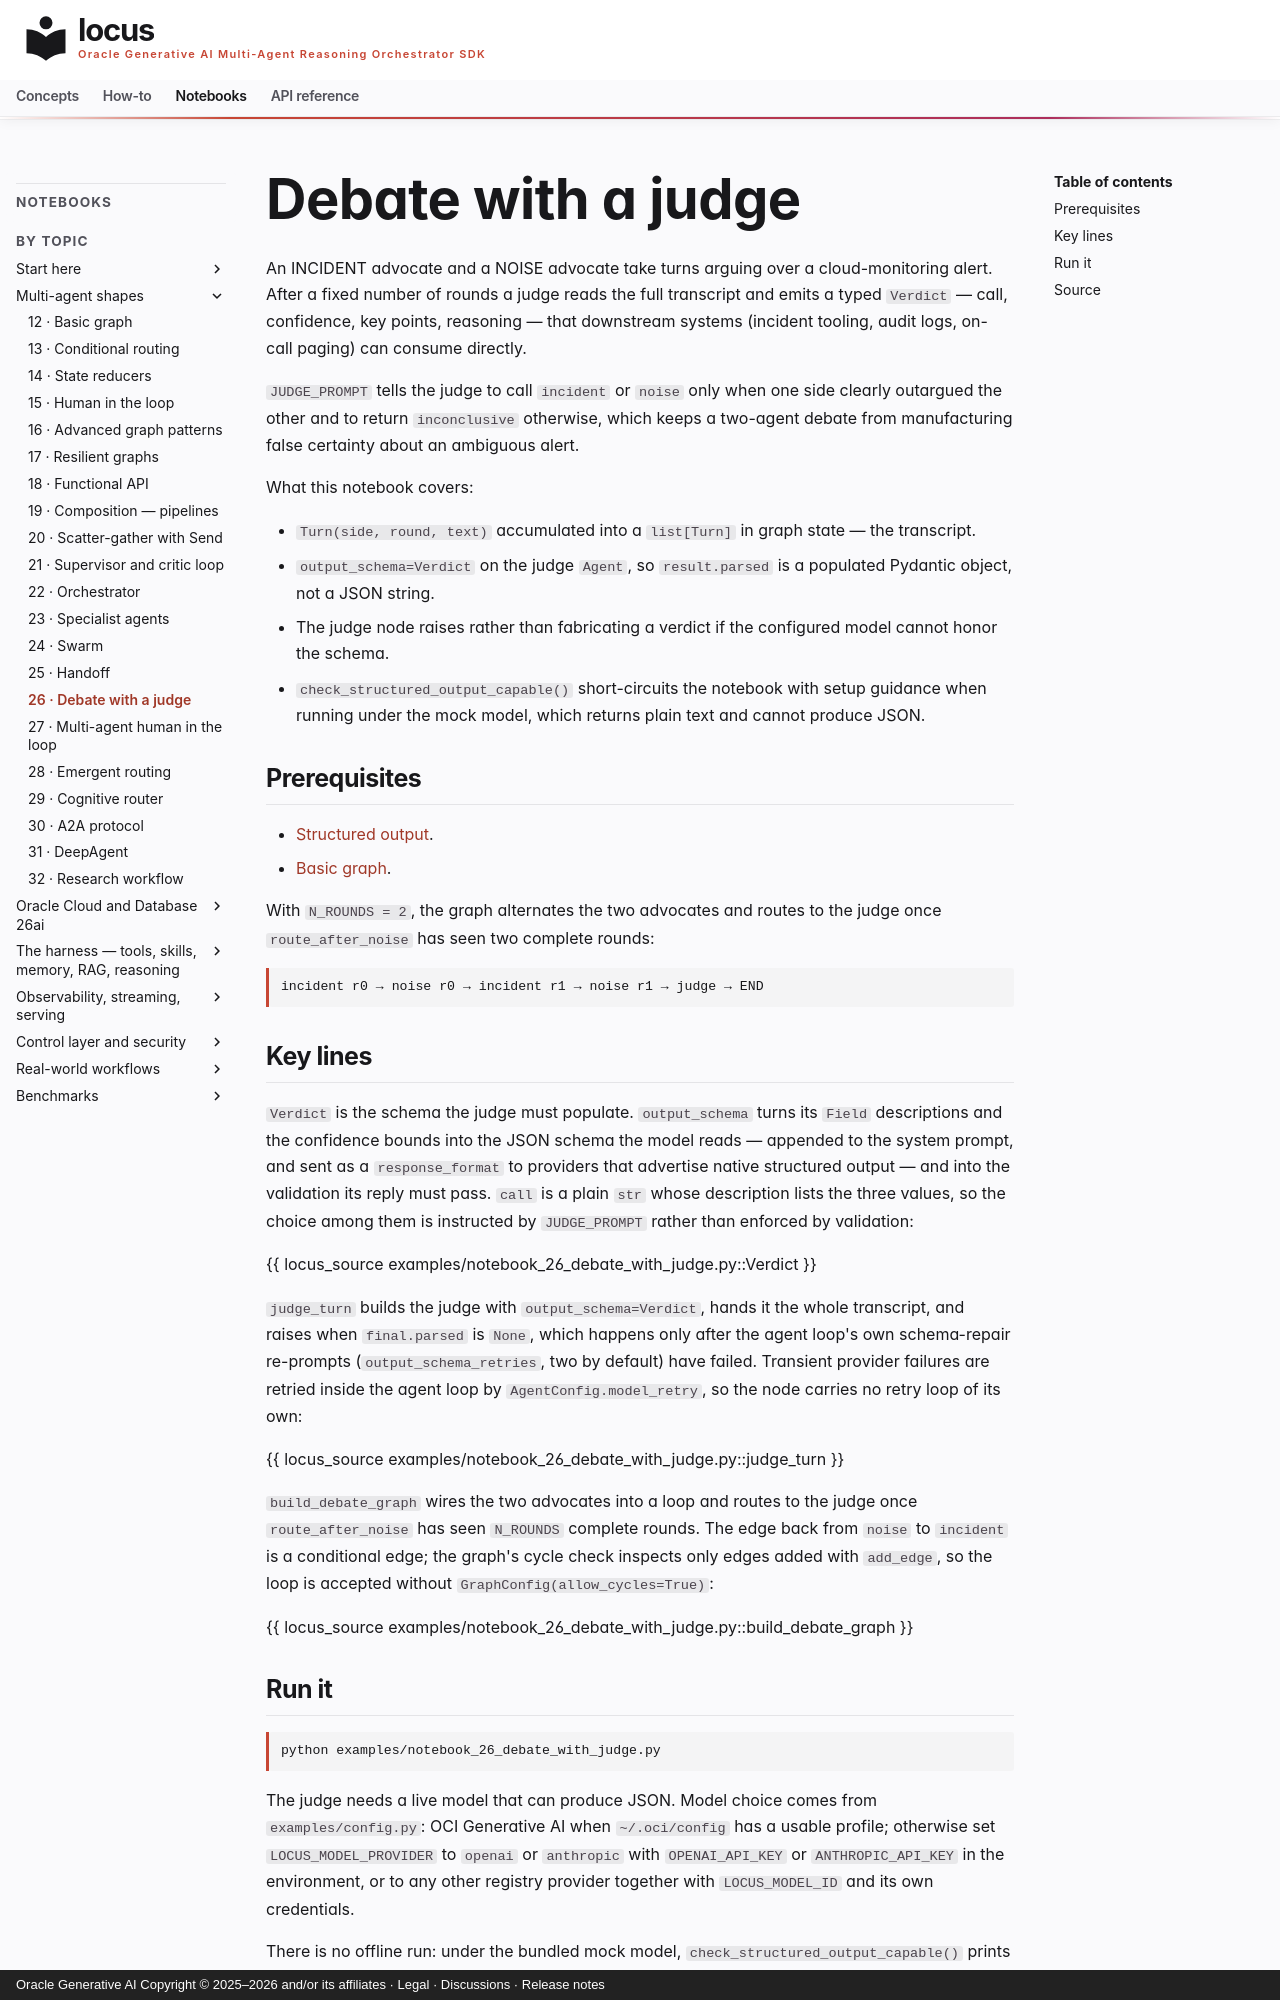

repository: oracle/locus · page: notebooks/notebook_26_debate_with_judge/index.html · generator: mkdocs · copyright: Oracle Generative AI Copyright © 2025–2026 and/or its affiliates · Legal · Discussions · Release notes

# Debate with a judge

An INCIDENT advocate and a NOISE advocate take turns arguing over a
cloud-monitoring alert. After a fixed number of rounds a judge reads the
full transcript and emits a typed `Verdict` — call, confidence, key
points, reasoning — that downstream systems (incident tooling, audit
logs, on-call paging) can consume directly.

`JUDGE_PROMPT` tells the judge to call `incident` or `noise` only when
one side clearly outargued the other and to return `inconclusive`
otherwise, which keeps a two-agent debate from manufacturing false
certainty about an ambiguous alert.

What this notebook covers:

- `Turn(side, round, text)` accumulated into a `list[Turn]` in graph
  state — the transcript.
- `output_schema=Verdict` on the judge `Agent`, so `result.parsed` is a
  populated Pydantic object, not a JSON string.
- The judge node raises rather than fabricating a verdict if the
  configured model cannot honor the schema.
- `check_structured_output_capable()` short-circuits the notebook with
  setup guidance when running under the mock model, which returns plain
  text and cannot produce JSON.

## Prerequisites

- [Structured output](notebook_07_structured_output.md).
- [Basic graph](notebook_12_basic_graph.md).

With `N_ROUNDS = 2`, the graph alternates the two advocates and routes to
the judge once `route_after_noise` has seen two complete rounds:

```text
incident r0 → noise r0 → incident r1 → noise r1 → judge → END
```

## Key lines

`Verdict` is the schema the judge must populate. `output_schema` turns
its `Field` descriptions and the confidence bounds into the JSON schema
the model reads — appended to the system prompt, and sent as a
`response_format` to providers that advertise native structured output
— and into the validation its reply must pass. `call` is a plain `str`
whose description lists the three values, so the choice among them is
instructed by `JUDGE_PROMPT` rather than enforced by validation:

{{ locus_source examples/notebook_26_debate_with_judge.py::Verdict }}

`judge_turn` builds the judge with `output_schema=Verdict`, hands it the
whole transcript, and raises when `final.parsed` is `None`, which
happens only after the agent loop's own schema-repair re-prompts
(`output_schema_retries`, two by default) have failed. Transient
provider failures are retried inside the agent loop by
`AgentConfig.model_retry`, so the node carries no retry loop of its own:

{{ locus_source examples/notebook_26_debate_with_judge.py::judge_turn }}

`build_debate_graph` wires the two advocates into a loop and routes to
the judge once `route_after_noise` has seen `N_ROUNDS` complete rounds.
The edge back from `noise` to `incident` is a conditional edge; the
graph's cycle check inspects only edges added with `add_edge`, so the
loop is accepted without `GraphConfig(allow_cycles=True)`:

{{ locus_source examples/notebook_26_debate_with_judge.py::build_debate_graph }}
